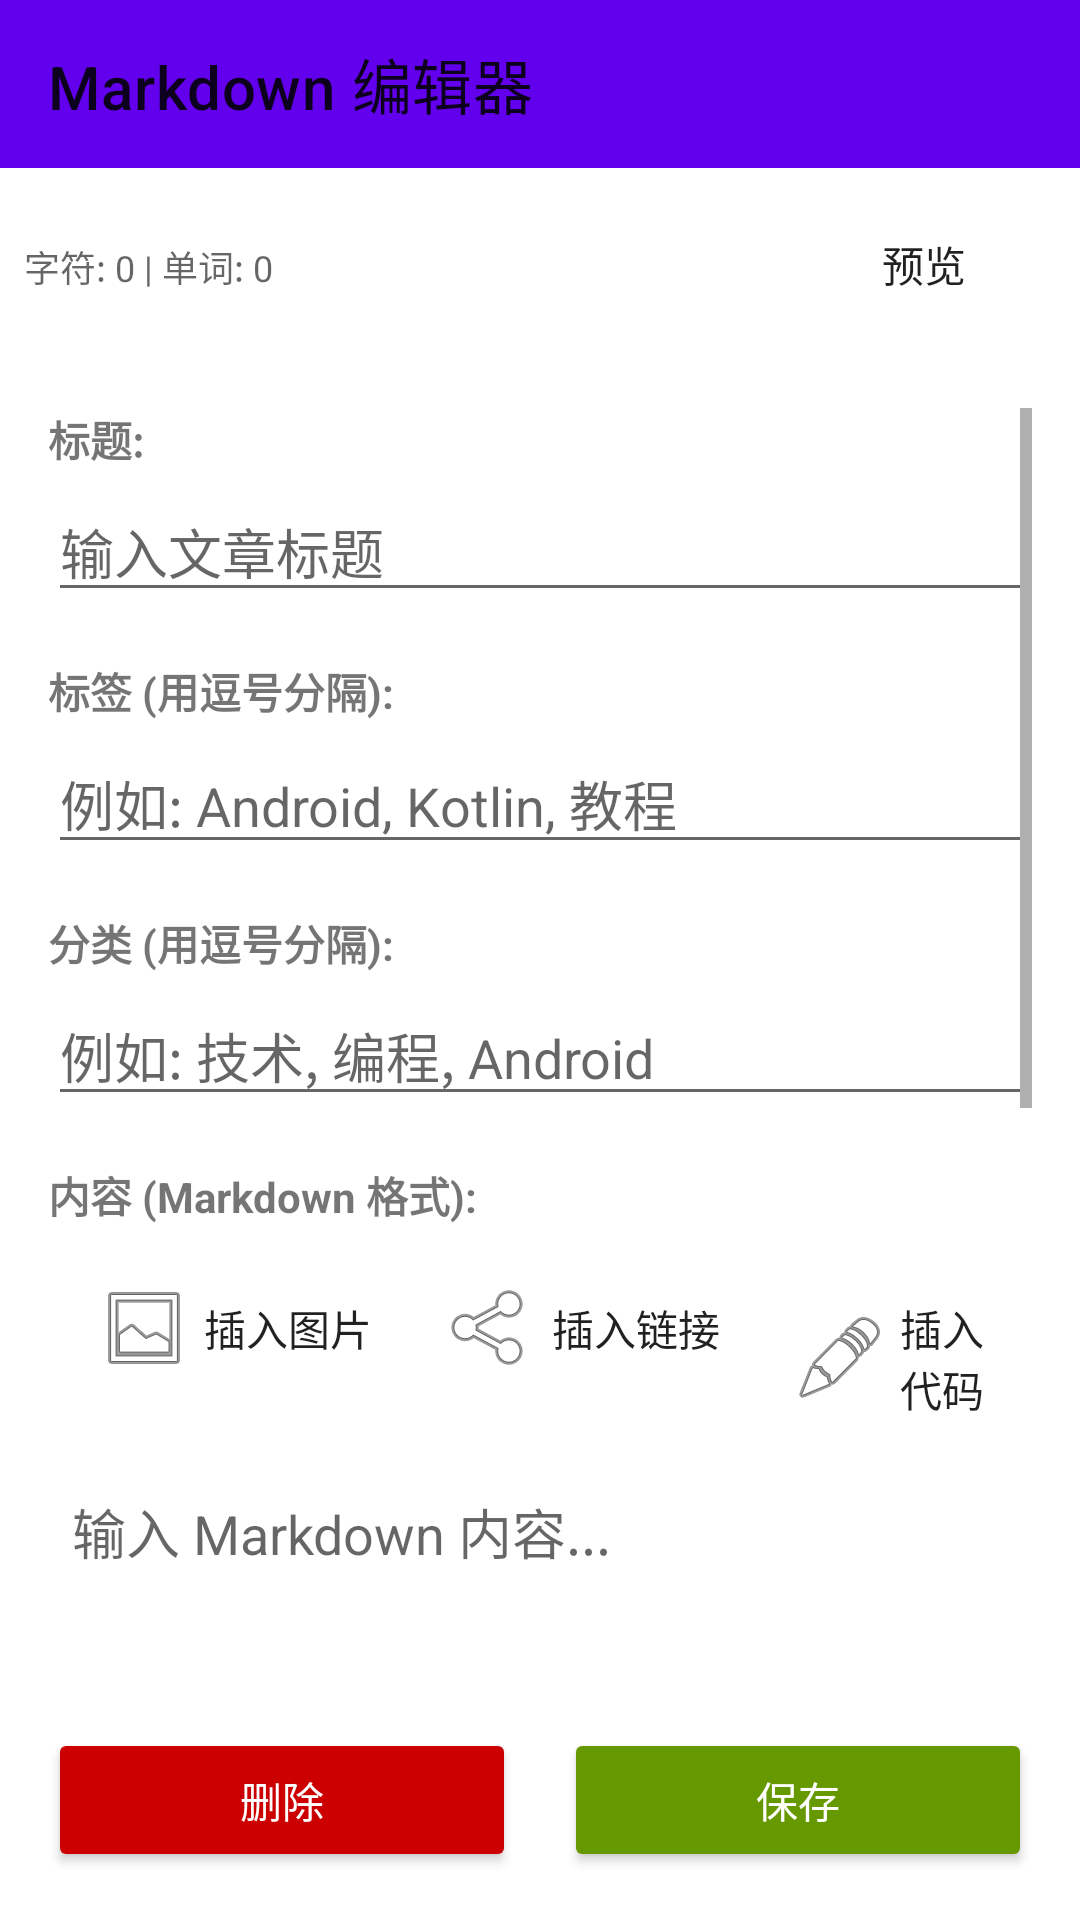

The Android layout XML behind this screen, and the referenced resources:
<!-- AndroidManifest.xml: application theme Theme.HexoBlogUploader -->
<!-- res/layout/activity_edit_post.xml -->
<?xml version="1.0" encoding="utf-8"?>
<LinearLayout xmlns:android="http://schemas.android.com/apk/res/android"
    xmlns:app="http://schemas.android.com/apk/res-auto"
    android:layout_width="match_parent"
    android:layout_height="match_parent"
    android:orientation="vertical">

    <androidx.appcompat.widget.Toolbar
        android:id="@+id/toolbar"
        android:layout_width="match_parent"
        android:layout_height="?attr/actionBarSize"
        android:background="?attr/colorPrimary"
        android:theme="?attr/actionBarTheme"
        app:title="Markdown 编辑器" />

    <LinearLayout
        android:layout_width="match_parent"
        android:layout_height="wrap_content"
        android:orientation="horizontal"
        android:padding="8dp"
        android:background="?android:attr/colorBackground">

        <TextView
            android:id="@+id/textStats"
            android:layout_width="0dp"
            android:layout_height="wrap_content"
            android:layout_weight="1"
            android:text="字符: 0 | 单词: 0"
            android:textSize="12sp"
            android:textColor="?android:attr/textColorSecondary" />

        <Button
            android:id="@+id/buttonPreview"
            android:layout_width="wrap_content"
            android:layout_height="wrap_content"
            android:text="预览"
            style="?android:attr/borderlessButtonStyle" />

    </LinearLayout>

    <ScrollView
        android:id="@+id/scrollViewEdit"
        android:layout_width="match_parent"
        android:layout_height="0dp"
        android:layout_weight="1"
        android:padding="16dp">

        <LinearLayout
            android:layout_width="match_parent"
            android:layout_height="wrap_content"
            android:orientation="vertical">

            <TextView
                android:layout_width="match_parent"
                android:layout_height="wrap_content"
                android:text="标题:"
                android:textSize="14sp"
                android:textStyle="bold"
                android:layout_marginBottom="4dp" />

            <EditText
                android:id="@+id/editTextTitle"
                android:layout_width="match_parent"
                android:layout_height="wrap_content"
                android:hint="输入文章标题"
                android:inputType="textCapSentences"
                android:maxLines="2"
                android:layout_marginBottom="16dp" />

            <TextView
                android:layout_width="match_parent"
                android:layout_height="wrap_content"
                android:text="标签 (用逗号分隔):"
                android:textSize="14sp"
                android:textStyle="bold"
                android:layout_marginBottom="4dp" />

            <EditText
                android:id="@+id/editTextTags"
                android:layout_width="match_parent"
                android:layout_height="wrap_content"
                android:hint="例如: Android, Kotlin, 教程"
                android:inputType="text"
                android:layout_marginBottom="16dp" />

            <TextView
                android:layout_width="match_parent"
                android:layout_height="wrap_content"
                android:text="分类 (用逗号分隔):"
                android:textSize="14sp"
                android:textStyle="bold"
                android:layout_marginBottom="4dp" />

            <EditText
                android:id="@+id/editTextCategories"
                android:layout_width="match_parent"
                android:layout_height="wrap_content"
                android:hint="例如: 技术, 编程, Android"
                android:inputType="text"
                android:layout_marginBottom="16dp" />

            <TextView
                android:layout_width="match_parent"
                android:layout_height="wrap_content"
                android:text="内容 (Markdown 格式):"
                android:textSize="14sp"
                android:textStyle="bold"
                android:layout_marginBottom="4dp" />

            
            <LinearLayout
                android:layout_width="match_parent"
                android:layout_height="wrap_content"
                android:orientation="horizontal"
                android:padding="4dp"
                android:background="?android:attr/colorBackground"
                android:layout_marginBottom="8dp">
                
                <Button
                    android:id="@+id/buttonInsertImage"
                    android:layout_width="wrap_content"
                    android:layout_height="wrap_content"
                    android:text="插入图片"
                    android:drawableStart="@android:drawable/ic_menu_gallery"
                    android:drawablePadding="4dp"
                    style="?android:attr/borderlessButtonStyle" />
                    
                <Button
                    android:id="@+id/buttonInsertLink"
                    android:layout_width="wrap_content"
                    android:layout_height="wrap_content"
                    android:text="插入链接"
                    android:drawableStart="@android:drawable/ic_menu_share"
                    android:drawablePadding="4dp"
                    style="?android:attr/borderlessButtonStyle" />
                    
                <Button
                    android:id="@+id/buttonInsertCode"
                    android:layout_width="wrap_content"
                    android:layout_height="wrap_content"
                    android:text="插入代码"
                    android:drawableStart="@android:drawable/ic_menu_edit"
                    android:drawablePadding="4dp"
                    style="?android:attr/borderlessButtonStyle" />
                    
            </LinearLayout>

            <EditText
                android:id="@+id/editTextContent"
                android:layout_width="match_parent"
                android:layout_height="400dp"
                android:hint="输入 Markdown 内容..."
                android:inputType="textMultiLine"
                android:gravity="top"
                android:scrollbars="vertical"
                android:padding="8dp"
                android:background="?android:attr/editTextBackground" />

        </LinearLayout>

    </ScrollView>

    <ScrollView
        android:id="@+id/scrollViewPreview"
        android:layout_width="match_parent"
        android:layout_height="0dp"
        android:layout_weight="1"
        android:padding="16dp"
        android:visibility="gone">

        <TextView
            android:id="@+id/textPreview"
            android:layout_width="match_parent"
            android:layout_height="wrap_content"
            android:text="预览内容..."
            android:textSize="16sp"
            android:lineSpacingExtra="4dp"
            android:padding="8dp" />

    </ScrollView>

    <LinearLayout
        android:layout_width="match_parent"
        android:layout_height="wrap_content"
        android:orientation="horizontal"
        android:padding="16dp"
        android:background="?android:attr/colorBackground">

        <Button
            android:id="@+id/buttonDelete"
            android:layout_width="0dp"
            android:layout_height="wrap_content"
            android:layout_weight="1"
            android:text="删除"
            android:backgroundTint="@android:color/holo_red_dark"
            android:textColor="@android:color/white"
            android:layout_marginEnd="8dp" />

        <Button
            android:id="@+id/buttonSave"
            android:layout_width="0dp"
            android:layout_height="wrap_content"
            android:layout_weight="1"
            android:text="保存"
            android:backgroundTint="@android:color/holo_green_dark"
            android:textColor="@android:color/white"
            android:layout_marginStart="8dp" />

    </LinearLayout>

</LinearLayout>
<!-- resources referenced by this layout -->
<resources>
  <style name="Theme.HexoBlogUploader" parent="Theme.MaterialComponents.DayNight.NoActionBar">
          
          <item name="colorPrimary">@color/purple_500</item>
          <item name="colorPrimaryVariant">@color/purple_700</item>
          <item name="colorOnPrimary">@color/white</item>
          
          <item name="colorSecondary">@color/teal_200</item>
          <item name="colorSecondaryVariant">@color/teal_700</item>
          <item name="colorOnSecondary">@color/black</item>
          
          <item name="android:statusBarColor" tools:targetApi="l">?attr/colorPrimaryVariant</item>
          
      </style>
  <color name="purple_500">#FF6200EE</color>
  <color name="purple_700">#FF3700B3</color>
  <color name="white">#FFFFFFFF</color>
  <color name="teal_200">#FF03DAC5</color>
  <color name="teal_700">#FF018786</color>
  <color name="black">#FF000000</color>
</resources>
